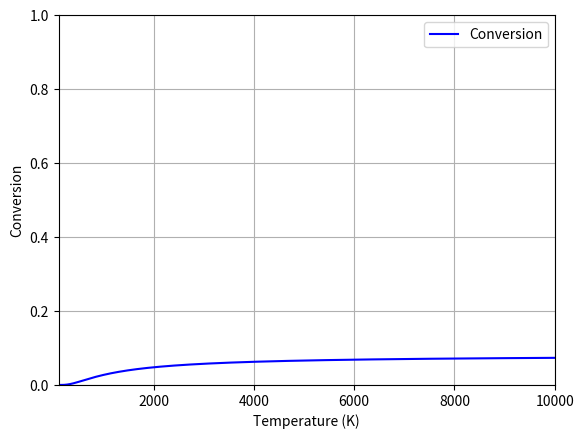

Write Python code to recreate this figure.
#Script for handling PFR Conversion v. Temperature
#   All other variables are assumed constant

#Example from HW8Q5
# Elementary Liquid Phase Reaction (300 K)
# A + B -> C
# rate = 0.01*cA*cB

#Script uses an algebraic solver function.  This does lead to issues with some 
# values since the solver itself does not have limitations/constraints on its 
# calculations, thus multiple or inaccurate solutions can be reported in the 
# graph, leading to some shapes that should not exist and disrupting curves.

###Importing different libraries
# Library for finding 0s to algebraic equations
from scipy.optimize import fsolve
# Library for plotting functions and (in our case) points
import matplotlib.pyplot as plt
# Library for number-related functions and constants
import numpy as np
# Library for math function
import math



###Variable inputs for the user to alter
# Forward Activation Energy - J/mol
Ea_f = 10000
# Temperature for original k values - K
T0 = 300
# Rate Constant at T0 K - (m^3/mol.s)
k_f0 = 0.01
#Initial Temperature to examine - K
Tstart = 100
#End temperature to examine - K
Tend = 10000

#Total Concentration  - (kmol/m^3)
c_T0 = 0.1

#Volume of the reactor - m^3
Volume = 350

#Initial Volumetric Flowrate - m^3/s
volumetric_flowrate = 100




###Other numerical values
#Number of elements to plot
num = 1000
# Gas Constant - J/(mol.K)
R = 8.314



###Values that are calculated from parameters
#Calculation of initial concentrations
# Initial concentration of A
c_A0 = 0.5 * c_T0
# Initial concentration of B
c_B0 = 0.5 * c_T0



#Function to get the value of k_f at T Kelvin
def k_f_fun(T=T0):
    """Function to calculate the forward k value at a given temperature using 
    the Arrhenius Law
    Parameters
    ----------
    T : float = T0
        The temperature to find k_f for.  The default temperature is whatever 
        is given by the user
    Returns
    -------
    float 
        The value of k_f at temperature T
    """
    k_f =  k_f0 * math.exp((Ea_f/R)*((1/T0) - (1/T)))
    return k_f

#Temperature vector
T_span = np.linspace(Tstart, Tend, num) 

#Conversion vector
x = [None] * num

#For loop for iterative function
for i in range(num):
    #Finding the rate constants
    T = T_span[i]
    #Get the forward reaction rate constant
    k_f = k_f_fun(T)
    #Algebraic equation
    eqn = lambda x : Volume/volumetric_flowrate - x/(k_f*c_A0*(1 - x)**2)
    #Initial Guess for fsolve
    initial_guess = 0.5
    #Extract the conversion
    x[i] = fsolve(eqn, initial_guess)

## Graphing stuff
#Conversion as a function of spacetime
plt.plot(T_span, x, 'b', label='Conversion')    
plt.legend(loc='best')
plt.xlim(Tstart, Tend)
plt.xlabel('Temperature (K)')
plt.ylim(0, 1)
plt.ylabel('Conversion')
plt.grid()
plt.show()